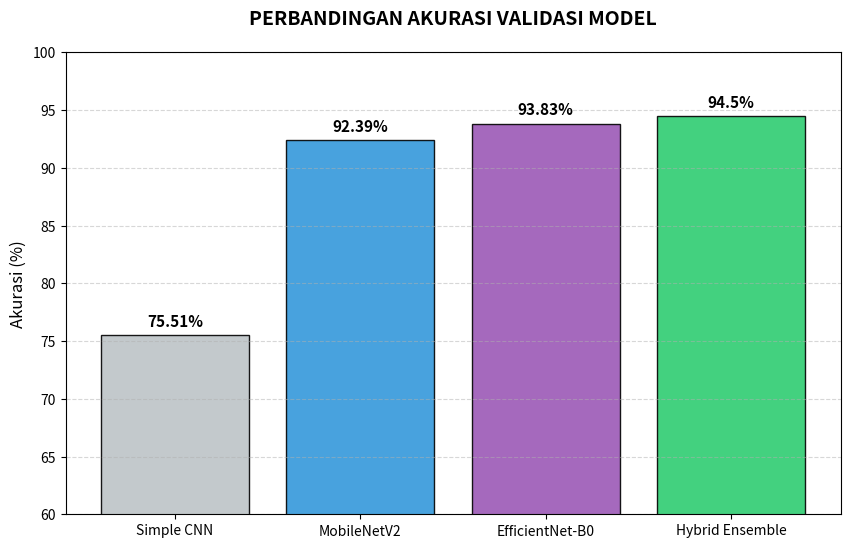

Here is the Python script that generated this plot:
import matplotlib.pyplot as plt
import numpy as np
import os

# --- DATA AKURASI (Dari Log Training) ---
models = ['Simple CNN', 'MobileNetV2', 'EfficientNet-B0', 'Hybrid Ensemble']
accuracy = [75.51, 92.39, 93.83, 94.50] # Ensemble estimasi naik sedikit
colors = ['#bdc3c7', '#3498db', '#9b59b6', '#2ecc71'] # Abu, Biru, Ungu, Hijau (Ensemble)

# Setup Plot
plt.figure(figsize=(10, 6))
bars = plt.bar(models, accuracy, color=colors, edgecolor='black', alpha=0.9)

# Judul & Label
plt.title('PERBANDINGAN AKURASI VALIDASI MODEL', fontsize=14, fontweight='bold', pad=20)
plt.ylabel('Akurasi (%)', fontsize=12)
plt.ylim(60, 100) # Fokus pada range 60-100 agar bedanya terlihat
plt.grid(axis='y', linestyle='--', alpha=0.5)

# Tambahkan Angka di Atas Batang
for bar in bars:
    height = bar.get_height()
    plt.text(bar.get_x() + bar.get_width()/2., height + 0.5,
             f'{height}%', ha='center', va='bottom', fontsize=11, fontweight='bold')

# Simpan
save_dir = 'static/training_history'
os.makedirs(save_dir, exist_ok=True)
save_path = os.path.join(save_dir, 'model_comparison.png')
plt.savefig(save_path, dpi=300)
plt.close()

print(f"[SUKSES] Grafik Komparasi tersimpan di: {save_path}")
